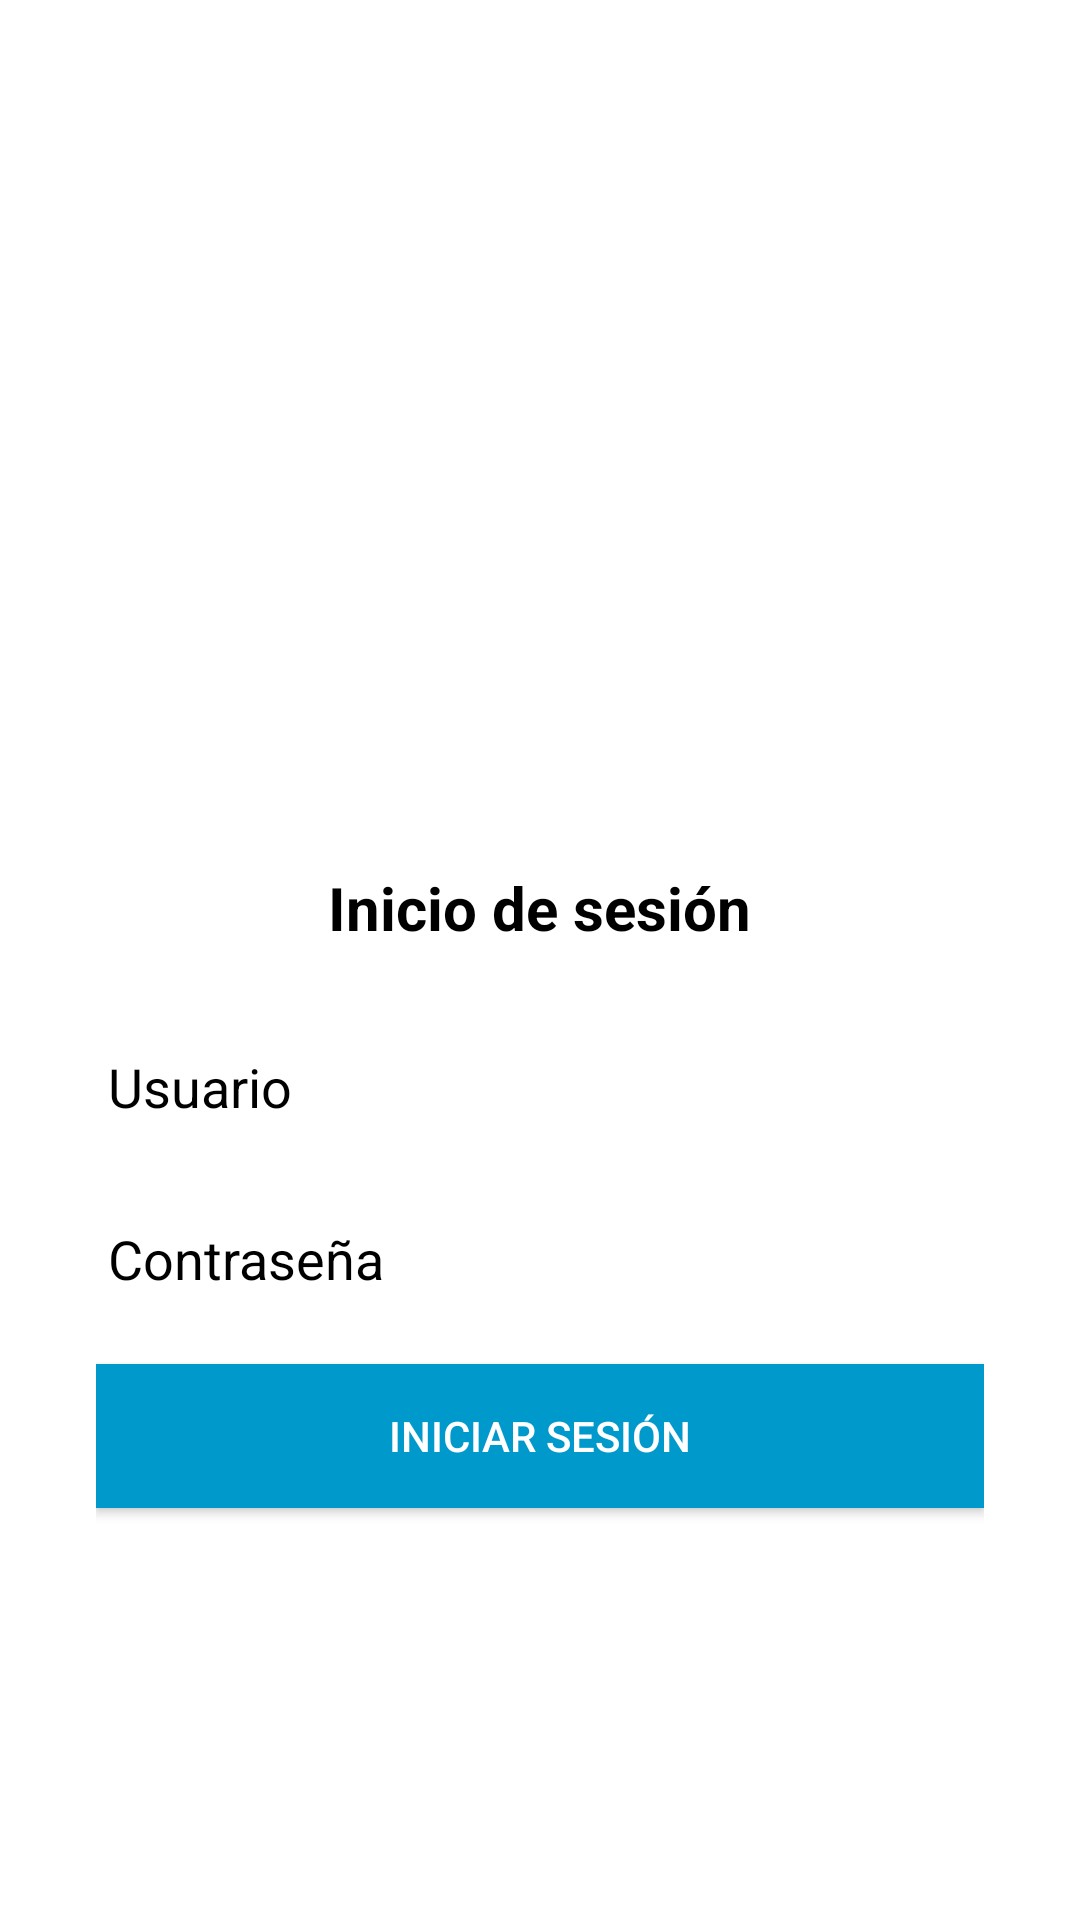

This screen was rendered from an Android layout file. Write that file and the resources it references.
<!-- AndroidManifest.xml: activity theme Theme.AppCompat -->
<!-- res/layout/activity_main.xml -->
<LinearLayout xmlns:android="http://schemas.android.com/apk/res/android"
    android:layout_width="match_parent"
    android:layout_height="match_parent"
    android:gravity="center"
    android:orientation="vertical"
    android:padding="32dp"
    android:background="@android:color/white">

    <ImageView
        android:id="@+id/logoImageView"
        android:layout_width="120dp"
        android:layout_height="120dp"
        android:layout_gravity="center_horizontal"
        android:layout_marginBottom="32dp"
        android:contentDescription="Logo de la empresa"
        android:src="@drawable/logo" />

    <TextView
        android:id="@+id/loginTitleTextView"
        android:layout_width="wrap_content"
        android:layout_height="wrap_content"
        android:text="Inicio de sesión"
        android:textColor="@android:color/black"
        android:textSize="20sp"
        android:textStyle="bold"
        android:layout_gravity="center_horizontal"
        android:layout_marginBottom="24dp" />

    <EditText
        android:id="@+id/usernameEditText"
        android:layout_width="match_parent"
        android:layout_height="wrap_content"
        android:hint="Usuario"
        android:inputType="textPersonName"
        android:textColor="@android:color/black"
        android:textColorHint="@android:color/black" />

    <EditText
        android:id="@+id/passwordEditText"
        android:layout_width="match_parent"
        android:layout_height="wrap_content"
        android:layout_marginTop="16dp"
        android:hint="Contraseña"
        android:inputType="textPassword"
        android:textColor="@android:color/black"
        android:textColorHint="@android:color/black" />

    <Button
        android:id="@+id/loginButton"
        android:layout_width="match_parent"
        android:layout_height="wrap_content"
        android:layout_marginTop="16dp"
        android:text="Iniciar sesión"
        android:textColor="@android:color/white"
        android:background="@android:color/holo_blue_dark" />

    <TextView
        android:id="@+id/errorTextView"
        android:layout_width="match_parent"
        android:layout_height="wrap_content"
        android:layout_marginTop="8dp"
        android:textColor="@android:color/holo_red_dark"
        android:visibility="gone" />

</LinearLayout>
<!-- resources referenced by this layout -->
<resources>

</resources>
